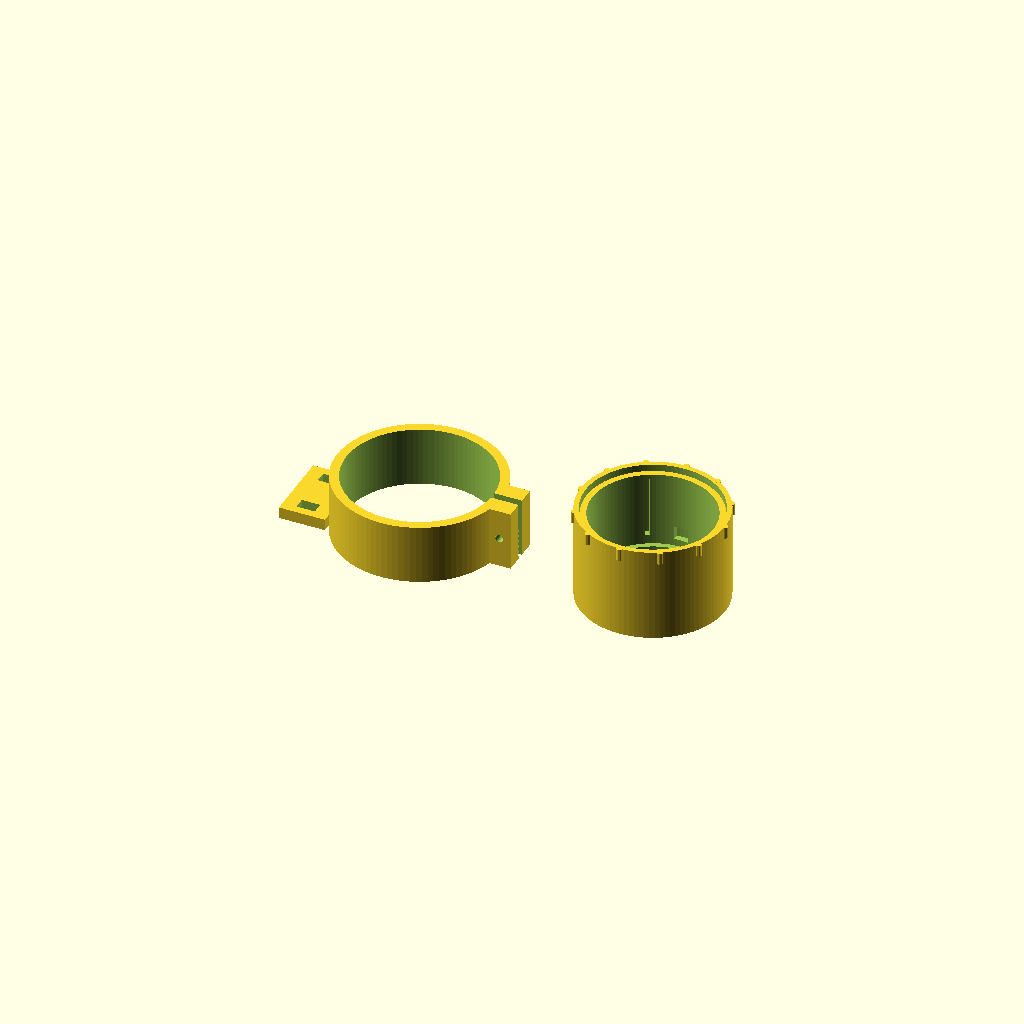
Cell 1: the model at its default parameters.
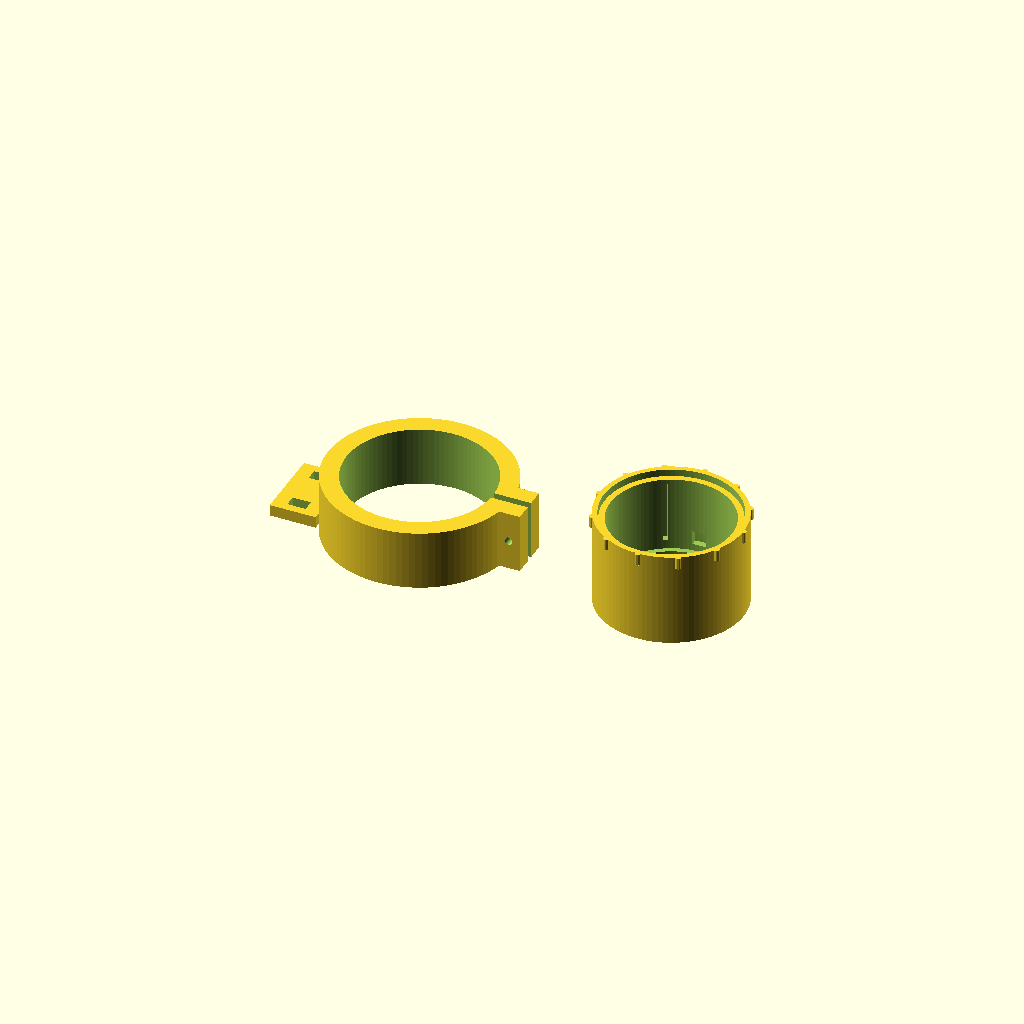
Cell 2 — collar_wall set to 8, the other parameters unchanged.
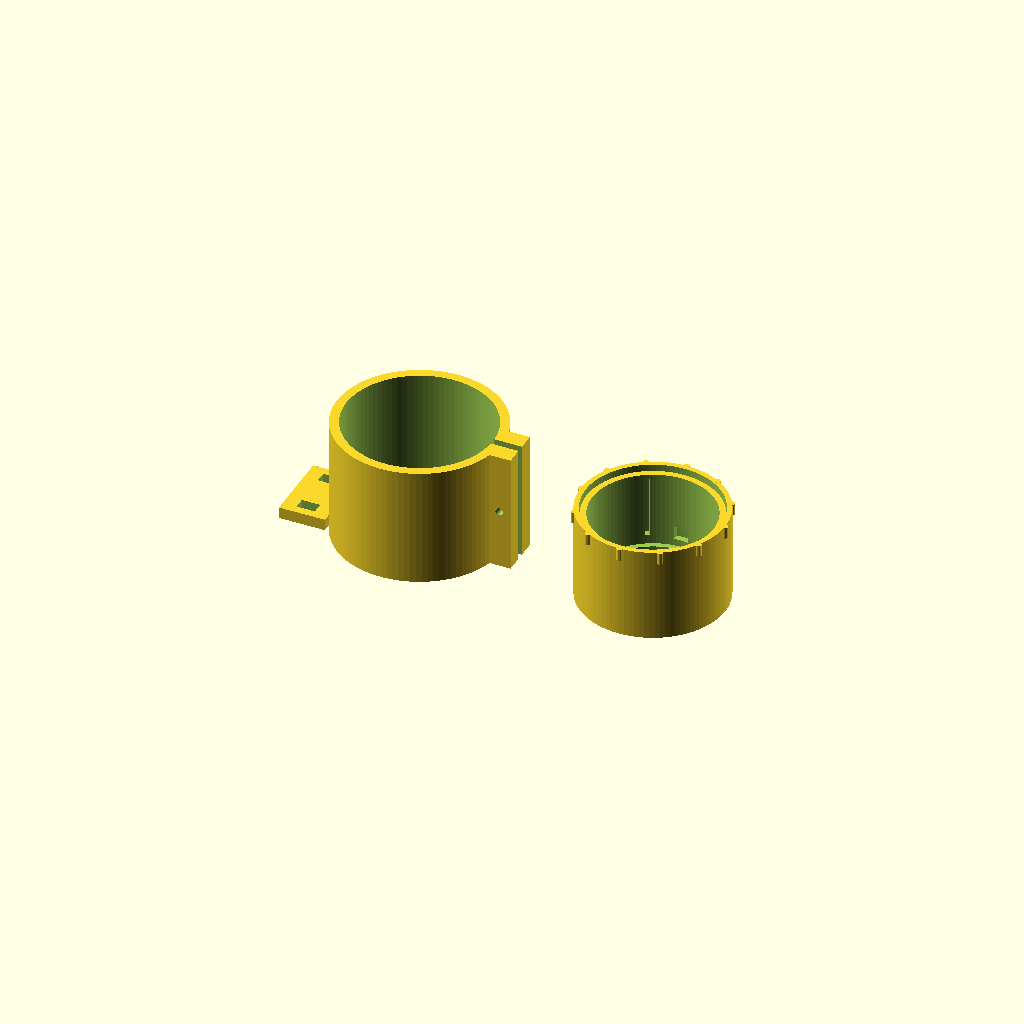
Cell 3 — collar_h set to 52, the other parameters unchanged.
All cells are drawn from one camera (rotation 55°, 0°, 25°, orthographic, colour scheme Cornfield), so only the parameter changes between them.
Source of the model, cad/tactus_node_mount.scad:
// ============================================================================
// TACTUS — Per-node adjustable speaker mount (clamp + micro-depth + lock)
// ----------------------------------------------------------------------------
// Per Aditya: "all you need is a way to clamp the speaker modules, micro-adjust
// their depth, keep them in place, and attach the fixture to the vest."
//
// Mechanism = a SPLIT-CLAMP COLLAR + a TELESCOPING socket-barrel (GoPro / tube-
// clamp style):
//   - the BARREL holds the driver and slides in the collar -> CONTINUOUS depth
//     adjust = the optimal-preload tuning (too shallow = invisible, too deep =
//     clamped; the slide finds the sweet spot, docs/18),
//   - one CLAMP SCREW squeezes the split collar -> locks at any depth, stays put,
//   - the BASE FOOT zip-ties / velcros onto the (laser-tag) vest.
// Fully printed except 1× M3 screw + nut (or print the thumb-screw variant).
//
// `use`s the socket module. Print: 1 base + 1 barrel per node (×12).
// ⚠️ `drv_*` are PLACEHOLDERS until the SK473 KHD driver is measured.
// ============================================================================
use <tactus_socket.scad>

part      = "both";   // "base" | "barrel" | "both"

// driver (measure!) + derived barrel size
drv_dia   = 52;  drv_depth = 27;  drv_mag_dia = 30;     // Ø52 web-verified (Havit HV-SK473); depth/magnet — caliper to confirm, re-render in OpenSCAD
sock_od   = socket_outer_d(drv_dia);
bar_od    = sock_od + 5;          // sleeve around the socket
bore_id   = bar_od + 0.8;         // slide clearance (telescope fit) — loose, the clamp takes up slack

// collar / clamp
collar_wall = 4;
collar_od   = bore_id + 2*collar_wall;
collar_h    = 26;                 // travel + grip
m3          = 3.4;                // M3 clearance
$fn = 96; eps = 0.05;

// ---- BARREL: a sleeve carrying the driver socket, slides in the collar -----
module barrel() {
  bar_len = drv_depth + 14;
  difference() {
    union() {
      cylinder(d = bar_od, h = bar_len);                 // sleeve
      // finned grip ring at the outer (non-body) end for push/pull + feel
      translate([0,0,bar_len-5])
        for (a=[0:30:330]) rotate([0,0,a])
          translate([bar_od/2,0,0]) cylinder(d=2.5,h=5,$fn=12);
    }
    // hollow it and drop the socket in at the BODY end (z=0 = skin side)
    translate([0,0,3]) cylinder(d = sock_od + 0.6, h = bar_len);
  }
  // the actual gripping socket at the body end
  translate([0,0,3]) driver_socket(drv_dia, drv_depth, drv_mag_dia);
}

// ---- BASE: split-clamp collar + vest-mount foot ----------------------------
module base() {
  difference() {
    union() {
      cylinder(d = collar_od, h = collar_h);             // collar
      // clamp ears straddling the slit (+X side)
      translate([collar_od/2-2, -9, 0]) cube([10, 18, collar_h]);
      // vest-mount foot (flange) on the -X side
      translate([-collar_od/2-18, -16, 0]) cube([20, 32, 5]);
    }
    translate([0,0,-1]) cylinder(d = bore_id, h = collar_h+2);   // bore
    // the SLIT (+X), bore -> outside, so the collar can squeeze
    translate([collar_od/2-collar_wall-1, -1.6, -1])
      cube([collar_wall+14, 3.2, collar_h+2]);
    // clamp screw across the ears (Y), + a nut trap on one side
    translate([collar_od/2+3, -12, collar_h/2]) rotate([-90,0,0])
      cylinder(d = m3, h = 24);
    translate([collar_od/2+3, 6.5, collar_h/2]) rotate([-90,0,0])
      cylinder(d = 6.2, h = 3, $fn=6);                   // M3 nut trap
    // vest attachment: zip-tie slots + a velcro pocket in the foot
    for (y=[-10,10])
      translate([-collar_od/2-12, y-2.5, -1]) cube([8, 5, 7]);
  }
}

// ---- output ----------------------------------------------------------------
if (part == "base")        base();
else if (part == "barrel") barrel();
else { base(); translate([collar_od + 30, 0, 0]) barrel(); }

// ASSEMBLY (per node, ×12):
//  1. Foam disc behind the driver (compliant preload), driver into the socket,
//     contact button on the cone (docs/15 §4).
//  2. Barrel slides into the base collar; push to the depth where it feels
//     strongest on the body (the sweet spot, docs/18) -> tighten the M3 -> locked.
//  3. Zip-tie / velcro the base foot to the vest. Wire exits the socket slot.
//  4. Re-tune depth per wearer in seconds by loosening the one screw.
Parameter table extracted from the source (name, type, default, range or options):
part: string, default "both"
collar_wall: number, default 4
collar_h: number, default 26
m3: number, default 3.4
